Photos from the image-classification dataset "Tomato_Dataset" in the GitHub repository DyArdh/Tomato_Dataset. Its 6 classes are: tomato early blight, tomato leaf mold, tomato spider mites two spotted spider mite, tomato target spot, tomato mosaic virus, tomato healthy.

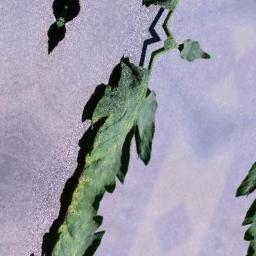
Label: tomato target spot

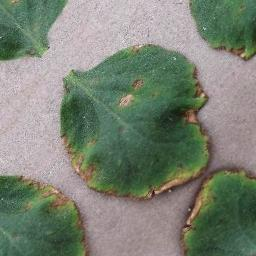
Label: tomato leaf mold

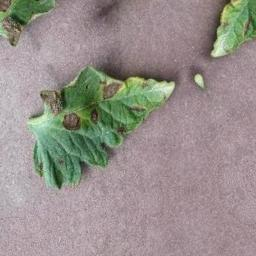
Label: tomato healthy

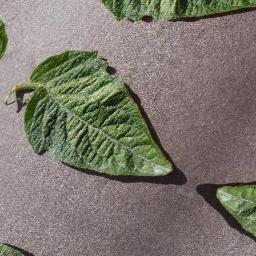
Label: tomato leaf mold

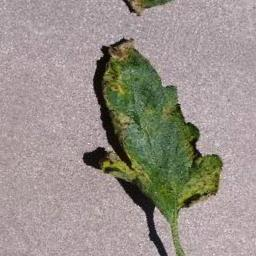
Label: tomato mosaic virus

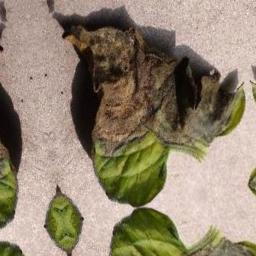
Label: tomato early blight
